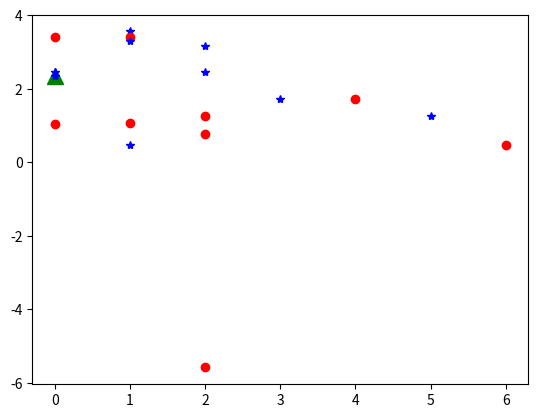

Write the Python code that produced this figure.
import numpy as np
import matplotlib.pyplot as plt

N = 6
AMAX = 1
e = np.sqrt(10**(AMAX/10) - 1)

k = np.linspace(1, N, N) # devices
print(k)

Ck = 2*e**(1/N) * np.sin( ((2*k[0::2]-1) / (2*N)) * np.pi)
Lk = 2*e**(1/N) * np.sin( ((2*k[1::2]-1) / (2*N)) * np.pi)

plt.plot(k[0::2], Ck, 'b*')
plt.plot(k[1::2], Lk, 'ro')

print(Ck)
print(Lk)

N = 6
AMAX = 1
e = np.sqrt(10**(AMAX/10) - 1)

k = np.linspace(1, N//2, N//2) # devices
print(k)

h = ( (1/e) + np.sqrt( 1 + (1/e) ) )**(1/N)
x = h - (1/h)

C1 = ( 4*np.sin( np.pi / ( 2*N ) ) ) / x

Lk = np.zeros(N//2)
Ck = np.zeros(N//2)

C2km1L2k = ( 16*np.sin( (4*k-3) * np.pi / (2*N) )*np.sin( (4*k-1) * np.pi / (2*N) ) ) / ( x**2 + 4*np.sin(  (2*k-1) * np.pi / N  )**2 )
C2kM1L2k = ( 16*np.sin( (4*k-1) * np.pi / (2*N) )*np.sin( (4*k+1) * np.pi / (2*N) ) ) / ( x**2 + 4*np.sin(  2*k * np.pi / N  )**2 )

plt.plot(C1, 'g^', ms=12)
plt.plot(C2km1L2k, 'b*')
plt.plot(C2kM1L2k, 'ro')

print(C1)
print(C2km1L2k)
print(C2kM1L2k)

# Ck[0] = C1
# Lk[0] = C2km1L2k[0]/Ck[0]

# Ck[1] = C2kM1L2k[0]/Lk[0]
# Lk[1] = C2km1L2k[1]/Ck[1]

# Ck[2] = C2kM1L2k[1]/Lk[1]
# Lk[2] = C2km1L2k[2]/Ck[2]

Ck[0] = C1
Lk[0] = C2km1L2k[0]/Ck[0]

for i in k[:-1]:
  Ck[int(i)] = C2kM1L2k[int(i-1)]/Lk[int(i-1)]
  Lk[int(i)] = C2km1L2k[int(i)]/Ck[int(i)]

plt.plot(Ck, 'b*')
plt.plot(Lk, 'ro')

print(Ck)
print(Lk)

